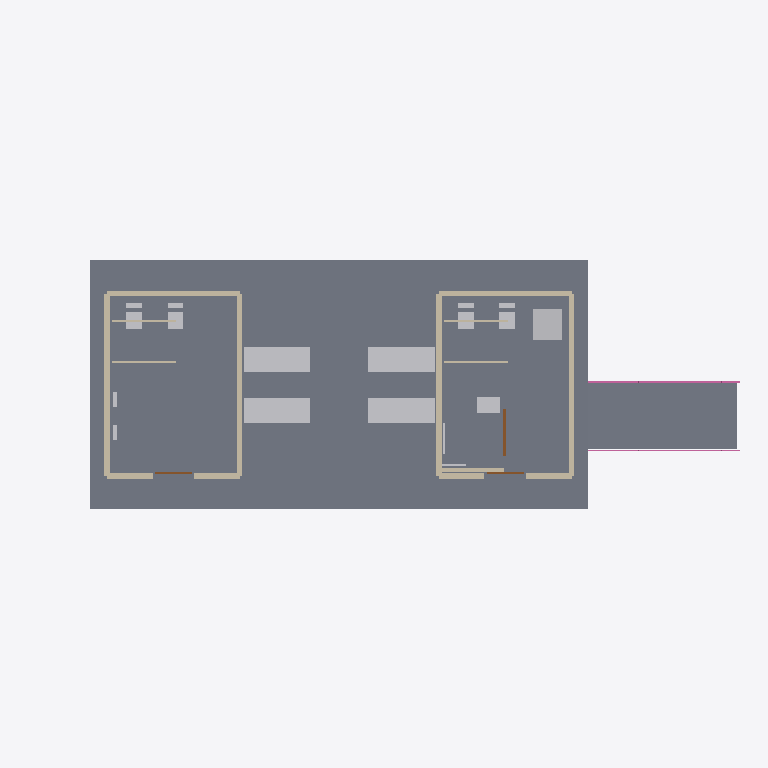
Plan cut of the same IFC building model at storey 'Ground Floor' (level 0.00 m, cut at 1.40 m), seen from above with north up, elements coloured by IFC class: 26 other elements (light grey), 15 walls (beige), 3 doors (brown), 2 slabs (grey), 2 railings (pink). Cut surfaces are drawn darker.
Extent 17.1 m × 9.0 m × 3.3 m (x, y, z). Storeys (1): Ground Floor at 0.00 m. Elements (85): 44 IfcBuildingElementProxy, 15 IfcWall, 10 IfcRailing, 8 IfcBeam, 3 IfcDoor, 3 IfcSlab, 2 IfcWindow.

HEADER;
FILE_DESCRIPTION(('ViewDefinition [CoordinationView]'),'2;1');
FILE_NAME('mini-capstone.ifc','2026-10-17T09:49:51+08:00',('OpenAI'),('OpenAI'),'IfcOpenShell 0.8.5-post1','Bonsai 0.8.5-post1','');
FILE_SCHEMA(('IFC4'));
ENDSEC;
DATA;
#17=IFCPROJECT('35TdYpI3b0uPBAjdRrKp0Y',#5,'Comfort Room Pavilion',$,$,$,$,(#10),#16);
#19=IFCSITE('05q4Py09X5gAyBYoNft_lb',#5,'Site',$,$,#18,$,$,.ELEMENT.,$,$,$,$,$);
#21=IFCBUILDING('1WeyWHGifDeP_I$XgyRYeS',#5,'Comfort Room Pavilion',$,$,#20,$,$,.ELEMENT.,$,$,$);
#23=IFCBUILDINGSTOREY('0VznluEoDFeQkTl4qp5Z3_',#5,'Ground Floor',$,$,#22,$,$,.ELEMENT.,0.0);
#40=IFCSLAB('0S5Tnd48L4BxdQzn2T5dlQ',#1293,'Concrete plinth 12000x6000x300',$,$,#1292,#39,'Concrete plinth 12000x6000x300',$);
#1118=IFCSLAB('3VG1UQXLP8wujhuilIpJdE',#1703,'PWD ramp run',$,$,#1702,#1117,'PWD ramp run',.RAMP.);
#684=IFCBUILDINGELEMENTPROXY('3VXrmlypHFNgahwiswhV1h',#5,'Wash area stainless counter',$,$,#675,#683,'Wash area stainless counter',$);
#586=IFCBUILDINGELEMENTPROXY('1xycIx35TA8A31c2OZi19g',#5,'Wash area stainless counter',$,$,#577,#585,'Wash area stainless counter',$);
#880=IFCBUILDINGELEMENTPROXY('2bDbtKN8r62hwB9n8yjPH_',#5,'Wash area stainless counter',$,$,#871,#879,'Wash area stainless counter',$);
#782=IFCBUILDINGELEMENTPROXY('3IW6ZohzPDU9yE1NQbrmH8',#5,'Wash area stainless counter',$,$,#773,#781,'Wash area stainless counter',$);
#110=IFCWALL('0T8Y9TyaH3kvxV4RwiCHvW',#5,'Men''s restroom left side wall',$,$,#101,#109,'Mens restroom left side wall',.SOLIDWALL.);
#222=IFCWALL('3ePPmLJJDA8uGLf0mEJokT',#5,'Women''s restroom left side wall',$,$,#213,#221,'Womens restroom left side wall',.SOLIDWALL.);
#488=IFCBUILDINGELEMENTPROXY('0KxEX8zmz9QgCikJ$qrn_w',#5,'Women''s storage cabinet',$,$,#479,#487,'Womens storage cabinet',$);
#124=IFCWALL('2GZ9vIto12G9BP3xgz$Pxa',#5,'Men''s restroom right side wall',$,$,#115,#123,'Mens restroom right side wall',.SOLIDWALL.);
#236=IFCWALL('1rgsTtOaz5qxvKkWDUDVaM',#5,'Women''s restroom right side wall',$,$,#227,#235,'Womens restroom right side wall',.SOLIDWALL.);
#96=IFCWALL('2prq6pjs53lhlNoteaxyg$',#5,'Men''s restroom rear wall',$,$,#87,#95,'Mens restroom rear wall',.SOLIDWALL.);
#208=IFCWALL('2_TO30Ox13RhWwvN53_u4M',#5,'Women''s restroom rear wall',$,$,#199,#207,'Womens restroom rear wall',.SOLIDWALL.);
#572=IFCBUILDINGELEMENTPROXY('1GfaenoRr5mhTJj3FVB$f4',#5,'PWD wall-hung lavatory',$,$,#563,#571,'PWD wall-hung lavatory',$);
#1202=IFCRAILING('0an7x7Mzv968wvmQaIiLu7',#1733,'Ramp handrail',$,$,#1732,#1201,'Ramp handrail',.HANDRAIL.);
#68=IFCWALL('1ncfAUQT9BpvFuMz_aXkr7',#5,'Men''s restroom front wall left',$,$,#59,#67,'Mens restroom front wall left',.SOLIDWALL.);
#82=IFCWALL('0w4PtSWVPE_won1vnViie4',#5,'Men''s restroom front wall right',$,$,#73,#81,'Mens restroom front wall right',.SOLIDWALL.);
#194=IFCWALL('1Z6rHuX492kA8r9Zw8ZxVa',#5,'Women''s restroom front wall right',$,$,#185,#193,'Womens restroom front wall right',.SOLIDWALL.);
#180=IFCWALL('2RpFoB2FbE4fZ9hS1OobwC',#5,'Women''s restroom front wall left',$,$,#171,#179,'Womens restroom front wall left',.SOLIDWALL.);
#460=IFCBUILDINGELEMENTPROXY('0t8wwjKu5BPO6mEcMDeOWQ',#5,'Women WC bowl 2',$,$,#451,#459,'Women WC bowl 2',$);
#516=IFCWALL('25mX4Mydf6UuYk5Ymf4SuL',#5,'PWD partition front',$,$,#507,#515,'PWD partition front',.PARTITIONING.);
#320=IFCBUILDINGELEMENTPROXY('24p$0tNnr8JvcckTaa9ljJ',#5,'Men WC bowl 1',$,$,#311,#319,'Men WC bowl 1',$);
#432=IFCBUILDINGELEMENTPROXY('3w4mK3tBz9iu04NOqJSSPY',#5,'Women WC bowl 1',$,$,#423,#431,'Women WC bowl 1',$);
#348=IFCBUILDINGELEMENTPROXY('1QsgscEx11VvJDKssFOM6W',#5,'Men WC bowl 2',$,$,#339,#347,'Men WC bowl 2',$);
#796=IFCBUILDINGELEMENTPROXY('0gL6WLpUnDcQo2OX0l31m9',#5,'Wash basin',$,$,#787,#795,'Wash basin',$);
#824=IFCBUILDINGELEMENTPROXY('16cXgGBqn2kvV8JK1u9K7i',#5,'Wash basin',$,$,#815,#823,'Wash basin',$);
#894=IFCBUILDINGELEMENTPROXY('33Nc2yG7X9$9JTPjCXI9RH',#5,'Wash basin',$,$,#885,#893,'Wash basin',$);
#922=IFCBUILDINGELEMENTPROXY('20MMOO09D6hPomA$vaUFmd',#5,'Wash basin',$,$,#913,#921,'Wash basin',$);
#600=IFCBUILDINGELEMENTPROXY('0TNyeNw6P8Kf6G2aDN6aZd',#5,'Wash basin',$,$,#591,#599,'Wash basin',$);
#628=IFCBUILDINGELEMENTPROXY('1C8hCojTz3fQKar8mSFBDK',#5,'Wash basin',$,$,#619,#627,'Wash basin',$);
#698=IFCBUILDINGELEMENTPROXY('2d6kL4C9z1g8Cpgp_aEE5G',#5,'Wash basin',$,$,#689,#697,'Wash basin',$);
#726=IFCBUILDINGELEMENTPROXY('3FwfU0ebjDrQ1IdSLmutYW',#5,'Wash basin',$,$,#717,#725,'Wash basin',$);
#1132=IFCRAILING('2TDJNa5FvCHxmH$Yb7snIG',#1709,'Ramp handrail',$,$,#1708,#1131,'Ramp handrail',.HANDRAIL.);
#530=IFCDOOR('3K0sLdpaXCpxZhEbzHGK6p',#5,'PWD sliding door',$,$,#521,#529,'PWD sliding door','DOOR',$,$,$,$);
#292=IFCWALL('3zz6xKlc14KAQIaW2InReV',#5,'Men cubicle divider 1',$,$,#283,#291,'Men cubicle divider 1',.PARTITIONING.);
#306=IFCWALL('0RSuqW_m5BKx$Vgv2fqXHK',#5,'Men cubicle divider 2',$,$,#297,#305,'Men cubicle divider 2',.PARTITIONING.);
#404=IFCWALL('2mKP6EvHXAbuxAg1DQUuxL',#5,'Women cubicle divider 1',$,$,#395,#403,'Women cubicle divider 1',.PARTITIONING.);
#418=IFCWALL('1H1lwDqpvAo9jNoWXXoruP',#5,'Women cubicle divider 2',$,$,#409,#417,'Women cubicle divider 2',.PARTITIONING.);
#334=IFCBUILDINGELEMENTPROXY('3yltwyaCj7Ug0YFKxLyr3M',#5,'Men WC cistern 1',$,$,#325,#333,'Men WC cistern 1',$);
#446=IFCBUILDINGELEMENTPROXY('2I9EncQAH2uu_UuV0GWDTl',#5,'Women WC cistern 1',$,$,#437,#445,'Women WC cistern 1',$);
#474=IFCBUILDINGELEMENTPROXY('3uGtrDhWX4vhwQi6SPvFg7',#5,'Women WC cistern 2',$,$,#465,#473,'Women WC cistern 2',$);
#362=IFCBUILDINGELEMENTPROXY('2rCLQIjzr2NwTyRGDcCNnZ',#5,'Men WC cistern 2',$,$,#353,#361,'Men WC cistern 2',$);
#138=IFCDOOR('0i$jKssl50dvYuJIlqW5UP',#5,'Men''s restroom entry door',$,$,#129,#137,'Mens restroom entry door','DOOR',$,$,$,$);
#250=IFCDOOR('3zZDje7hL6RhjXRdJt74OE',#5,'Women''s restroom entry door',$,$,#241,#249,'Womens restroom entry door','DOOR',$,$,$,$);
#544=IFCBUILDINGELEMENTPROXY('1xhCf$r_95chpxutvOMsSA',#5,'PWD grab bar rear',$,$,#535,#543,'PWD grab bar rear',$);
#376=IFCBUILDINGELEMENTPROXY('1mnnXoq713KQnjEFbhbVzJ',#5,'Men urinal 1',$,$,#367,#375,'Men urinal 1',$);
#390=IFCBUILDINGELEMENTPROXY('1hKU1Y9tP2uAmruFvnl4HK',#5,'Men urinal 2',$,$,#381,#389,'Men urinal 2',$);
#558=IFCBUILDINGELEMENTPROXY('0bfDrSalbDjR6VzFcoSRfk',#5,'PWD grab bar side',$,$,#549,#557,'PWD grab bar side',$);
ENDSEC;
